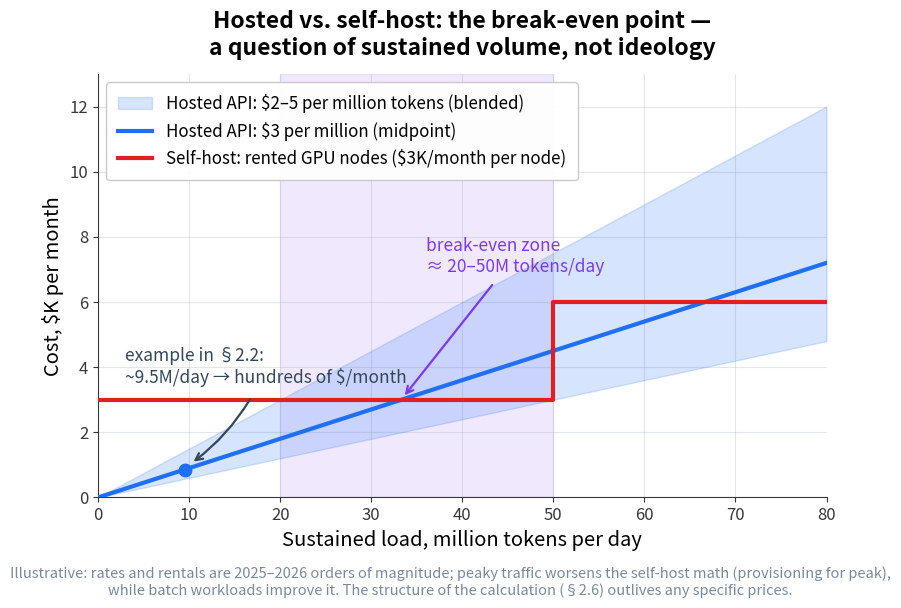

Here is the Python script that generated this plot: (Note: this script raises an exception after producing the figure.)
"""Figure: Hosted API vs. self-host break-even analysis.

Recreates fig_breakeven for the English edition. Cost model:
  - Hosted API: blended $2-5 per million tokens (band), $3/M midpoint (line).
    Monthly cost ($K) = rate ($/M) * load (M tokens/day) * 30 / 1000.
  - Self-host: rented GPU nodes at $3K/month each; one node covers up to
    ~50M tokens/day, then a second node is added (step function).
Only matplotlib + numpy; DejaVu Sans (matplotlib default).
"""

from pathlib import Path
import numpy as np
import matplotlib

matplotlib.use("Agg")
import matplotlib.pyplot as plt

# ----- palette (sampled from the original figure) -----
BLUE = "#1f6ff5"      # hosted API line / marker / band hue
RED = "#e02020"       # self-host step line
PURPLE = "#7c3aed"    # break-even zone band + annotation
SLATE = "#33475b"     # example annotation
FOOTNOTE = "#7a8a9a"  # footnote text
SPINE = "#383838"     # axis spines

# ----- data -----
x = np.linspace(0, 80, 400)
hosted_low = 0.06 * x    # $2/M tokens -> $K/month
hosted_high = 0.15 * x   # $5/M tokens -> $K/month
hosted_mid = 0.09 * x    # $3/M tokens -> $K/month

# self-host: $3K/month per node, second node needed beyond ~50M tokens/day
step_x = [0, 50, 50, 80]
step_y = [3, 3, 6, 6]

fig, ax = plt.subplots(figsize=(9.4, 5.5))

# break-even zone (vertical band)
ax.axvspan(20, 50, color=PURPLE, alpha=0.11, zorder=0)

# hosted API cost band and midpoint line
ax.fill_between(x, hosted_low, hosted_high, color=BLUE, alpha=0.18, zorder=1,
                label="Hosted API: $2–5 per million tokens (blended)")
ax.plot(x, hosted_mid, color=BLUE, lw=3, zorder=3,
        label="Hosted API: $3 per million (midpoint)")

# self-host step function
ax.plot(step_x, step_y, color=RED, lw=3, zorder=4,
        label="Self-host: rented GPU nodes ($3K/month per node)")

# worked example from §2.2: ~9.5M tokens/day on the $3/M midline
ax.plot([9.5], [0.09 * 9.5], "o", color=BLUE, markersize=9, zorder=5)

# ----- annotations -----
ax.annotate(
    "break-even zone\n≈ 20–50M tokens/day",
    xy=(33.3, 3.0), xytext=(36, 7.4),
    fontsize=12.5, color=PURPLE, ha="left", va="center",
    arrowprops=dict(arrowstyle="->", color=PURPLE, lw=1.6,
                    shrinkA=6, shrinkB=4),
    zorder=6,
)
ax.annotate(
    "example in §2.2:\n~9.5M/day → hundreds of $/month",
    xy=(9.5, 0.9), xytext=(3.0, 4.0),
    fontsize=12.5, color=SLATE, ha="left", va="center",
    arrowprops=dict(arrowstyle="->", color=SLATE, lw=1.6,
                    connectionstyle="arc3,rad=-0.15",
                    shrinkA=8, shrinkB=8),
    zorder=6,
)

# ----- axes cosmetics -----
ax.set_xlim(0, 80)
ax.set_ylim(0, 13)
ax.set_xticks(range(0, 81, 10))
ax.set_yticks(range(0, 13, 2))
ax.tick_params(labelsize=12, colors=SPINE)
ax.set_xlabel("Sustained load, million tokens per day", fontsize=14.5)
ax.set_ylabel("Cost, $K per month", fontsize=14.5)
ax.set_title(
    "Hosted vs. self-host: the break-even point —\n"
    "a question of sustained volume, not ideology",
    fontsize=16.5, fontweight="bold", pad=14,
)
ax.grid(True, color="#b0b8c8", alpha=0.35, lw=0.8, zorder=0)
ax.set_axisbelow(True)
for side in ("top", "right"):
    ax.spines[side].set_visible(False)
for side in ("left", "bottom"):
    ax.spines[side].set_color(SPINE)

legend = ax.legend(loc="upper left", fontsize=12.2, framealpha=0.95,
                   edgecolor="#c8c8c8", borderpad=0.7)
legend.set_zorder(7)

fig.text(
    0.5, -0.015,
    "Illustrative: rates and rentals are 2025–2026 orders of magnitude; "
    "peaky traffic worsens the self-host math (provisioning for peak),\n"
    "while batch workloads improve it. The structure of the calculation "
    "(§2.6) outlives any specific prices.",
    ha="center", va="top", fontsize=10.5, color=FOOTNOTE,
)

fig.savefig(Path(__file__).resolve().parents[2] / "book" / "images" / "fig_breakeven.png", dpi=150, bbox_inches='tight')
